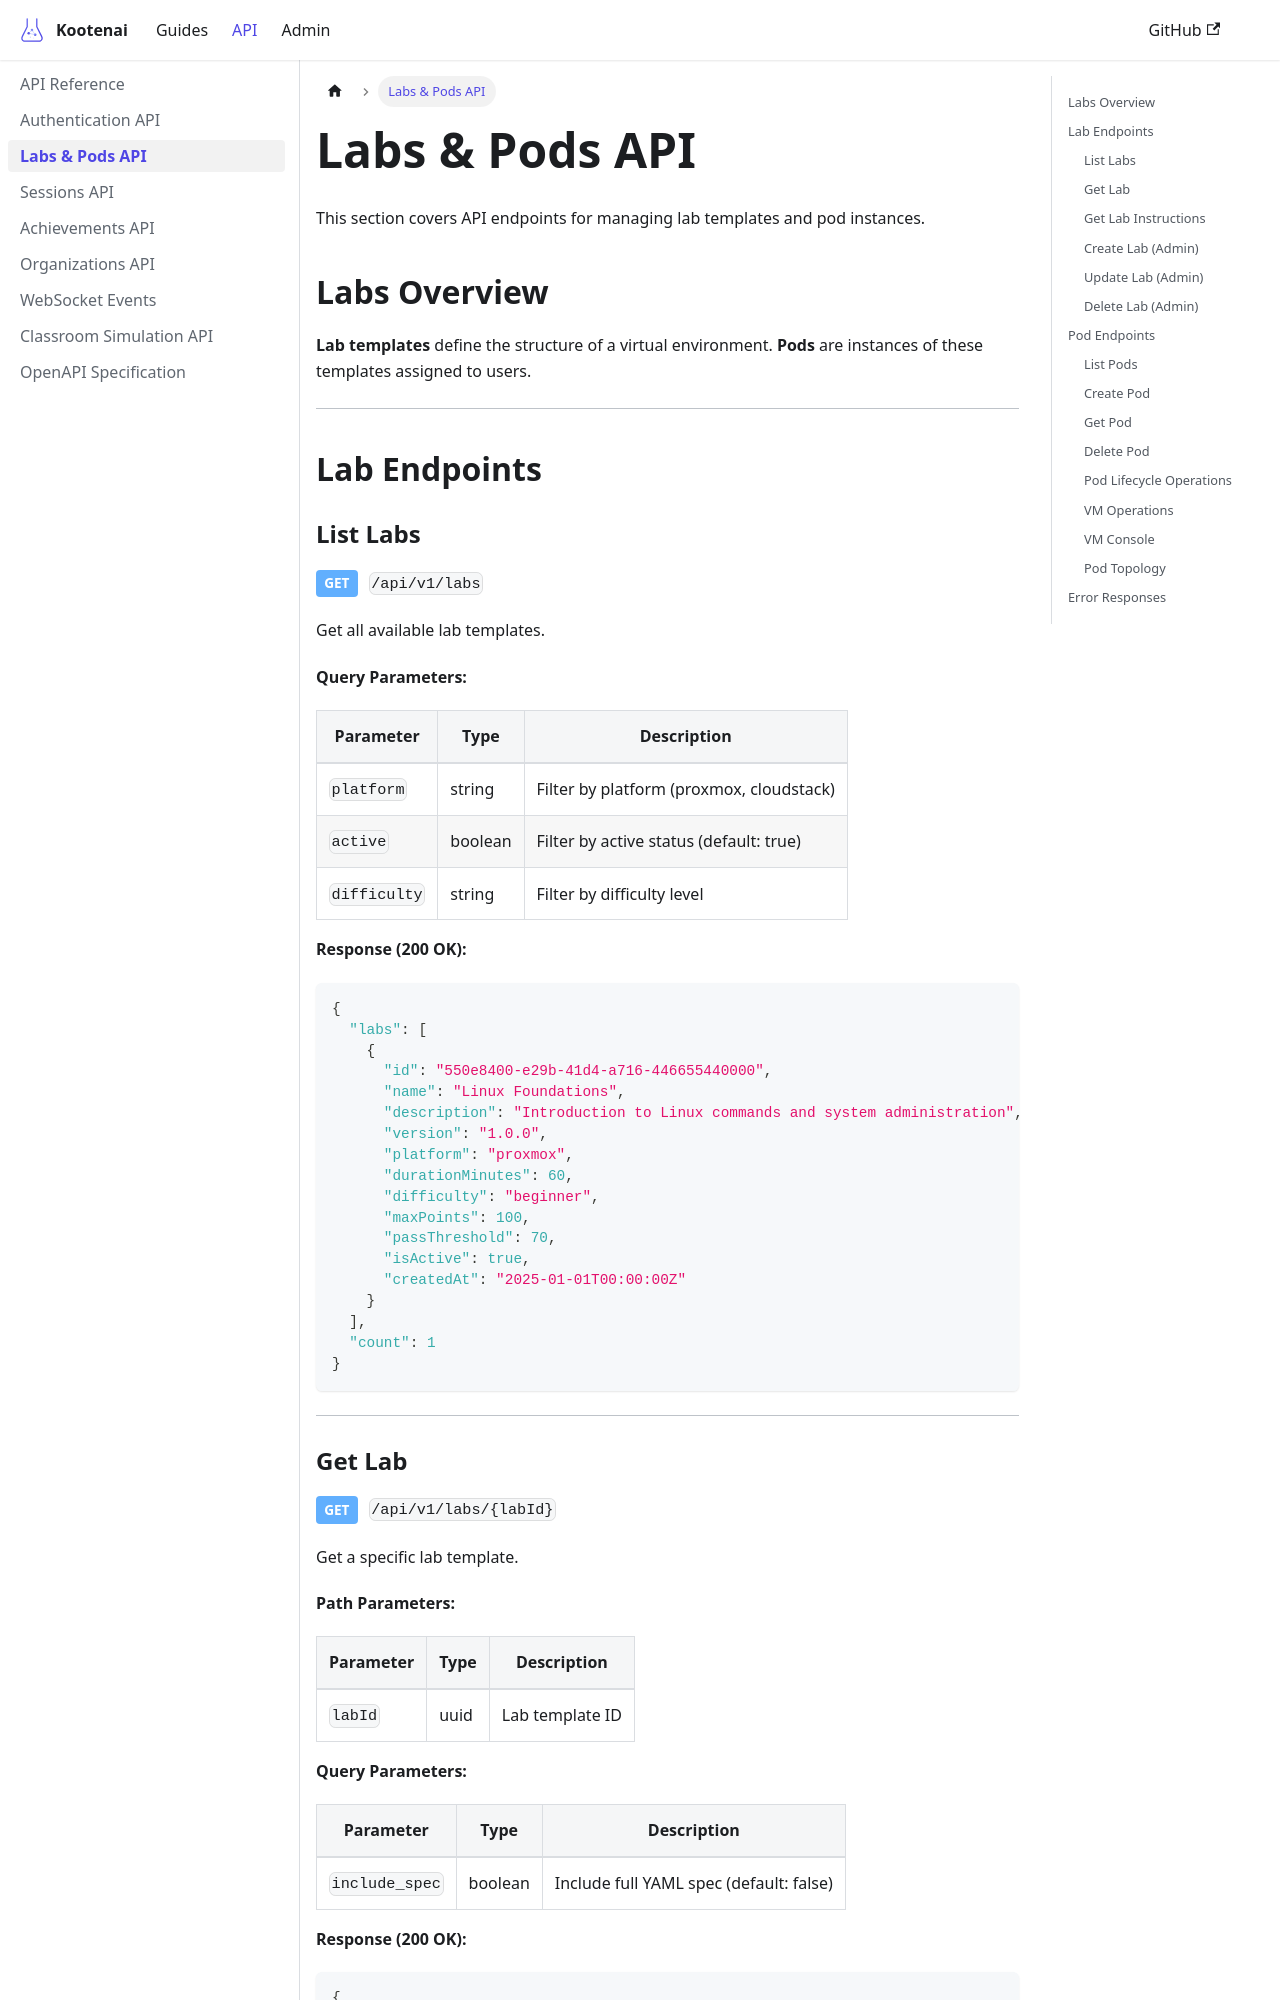

repository: toddbartholow/kootenai · page: docs/api/labs-pods/index.html · generator: docusaurus

---
title: Labs & Pods API
description: API endpoints for lab templates and pod management
tags:
  - api
  - labs
  - pods
  - lifecycle
---

# Labs & Pods API

This section covers API endpoints for managing lab templates and pod instances.

## Labs Overview

**Lab templates** define the structure of a virtual environment. **Pods** are instances of these templates assigned to users.

```mermaid
flowchart LR
    T[Lab Template] -->|instantiate| P1[Pod 1]
    T -->|instantiate| P2[Pod 2]
    T -->|instantiate| P3[Pod 3]
```

---

## Lab Endpoints

### List Labs

<span class="api-method get">GET</span> `/api/v1/labs`

Get all available lab templates.

**Query Parameters:**

| Parameter | Type | Description |
|-----------|------|-------------|
| `platform` | string | Filter by platform (proxmox, cloudstack) |
| `active` | boolean | Filter by active status (default: true) |
| `difficulty` | string | Filter by difficulty level |

**Response (200 OK):**

```json
{
  "labs": [
    {
      "id": "550e8400-e29b-41d4-a716-446655440000",
      "name": "Linux Foundations",
      "description": "Introduction to Linux commands and system administration",
      "version": "1.0.0",
      "platform": "proxmox",
      "durationMinutes": 60,
      "difficulty": "beginner",
      "maxPoints": 100,
      "passThreshold": 70,
      "isActive": true,
      "createdAt": "2025-01-01T00:00:00Z"
    }
  ],
  "count": 1
}
```

---
